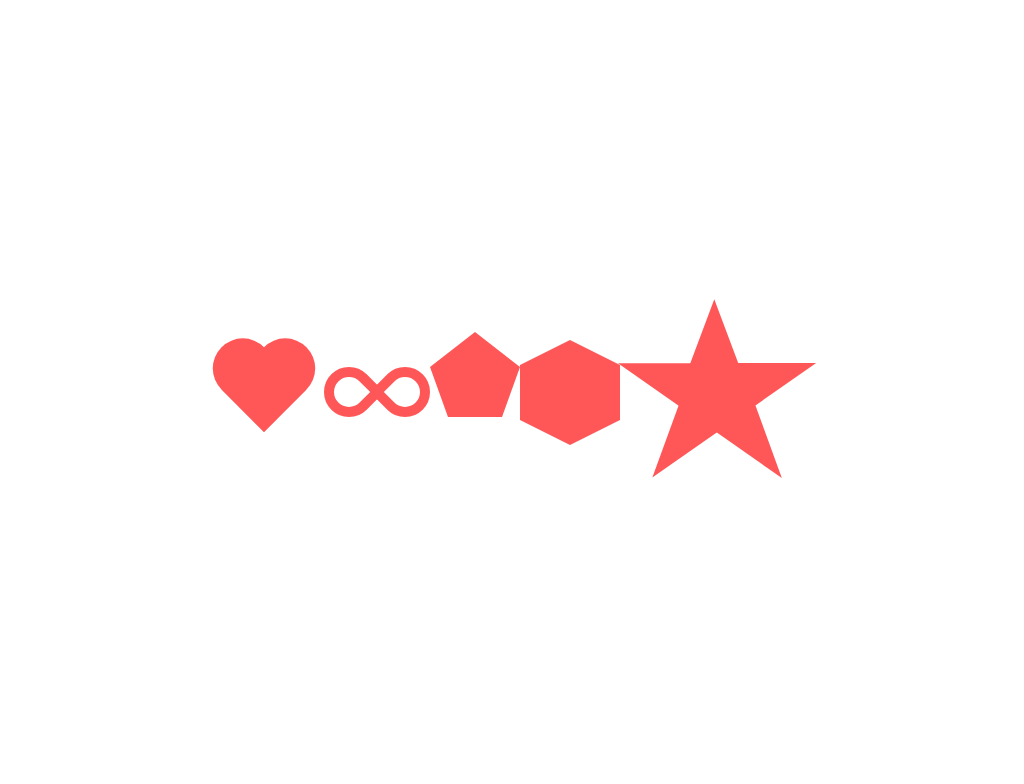

Here is a drawing made with CSS. Write the source that renders it.

<!-- file: index.html -->
<!DOCTYPE html>
<html lang="en">

<head>
    <meta charset="UTF-8">
    <meta http-equiv="X-UA-Compatible" content="IE=edge">
    <meta name="viewport" content="width=device-width, initial-scale=1.0">
    <link rel="stylesheet" href="style.css">
    <title>Document</title>
</head>

<body>
    <div class="container">
        <div class="heart"></div>
        <div class="infinity"></div>
        <div class="pentagon"></div>
        <div class="hexagon"></div>
        <div class="star"></div>
    </div>

</body>

</html>

/* file: style.css */

.container{
    width: 100%;
    height: 100vh;
    display: flex;
    justify-content: center;
    align-items: center;
}



.heart {
    position: relative;
    width: 120px;
    height: 100px;
  }
  .heart::before, .heart:after {
    position: absolute;
    content: "";
    left: 60px;
    top: 0;
    width: 60px;
    height: 90px;
    background: #FF5757;
    border-radius: 60px 60px 0 0;
    transform: rotate(-45deg);
    transform-origin: 0 100%;
  }
  .heart::after {
    left: 0;
    transform: rotate(45deg);
    transform-origin: 100% 100%;
  }




  .infinity {
    position: relative;
    width: 106px;
    height: 50px;
    box-sizing: content-box;
  }
  .infinity::before, .infinity::after {
    content: "";
    box-sizing: content-box;
    position: absolute;
    top: 0;
    left: 0;
    width: 30px;
    height: 30px;
    border: 10px solid #FF5757;
    border-radius: 50px 50px 0 50px;
    transform: rotate(-45deg);
  }
  .infinity::after {
    left: auto;
    right: 0;
    border-radius: 50px 50px 50px 0;
    transform: rotate(45deg);
  }


  .pentagon {
    position: relative;
    width: 54px;
    box-sizing: content-box;
    border-width: 50px 18px 0;
    border-style: solid;
    border-color: #FF5757 transparent;
  }
  .pentagon::before {
    content: "";
    position: absolute;
    height: 0;
    width: 0;
    top: -85px;
    left: -18px;
    border-width: 0 45px 35px;
    border-style: solid;
    border-color: transparent transparent #FF5757;
  }


  .hexagon {
    width: 100px;
    height: 55px;
    background: #FF5757;
    position: relative;
  }
  .hexagon::before {
    content: "";
    position: absolute;
    top: -25px;
    left: 0;
    width: 0;
    height: 0;
    border-left: 50px solid transparent;
    border-right: 50px solid transparent;
    border-bottom: 25px solid #FF5757;
  }
  .hexagon::after {
    content: "";
    position: absolute;
    bottom: -25px;
    left: 0;
    width: 0;
    height: 0;
    border-left: 50px solid transparent;
    border-right: 50px solid transparent;
    border-top: 25px solid #FF5757;
  }

  .star {
    position: relative;
    display: block;
    width: 0px;
    height: 0px;
    margin: 50px 0;
    color: #32557f;
    border-left: 100px solid transparent;
    border-right: 100px solid transparent;
    border-bottom: 70px solid #FF5757;
    transform: rotate(35deg);
  }
  .star::before {
    content: "";
    position: absolute;
    top: -45px;
    left: -65px;
    display: block;
    height: 0;
    width: 0;
    border-left: 30px solid transparent;
    border-right: 30px solid transparent;
    border-bottom: 80px solid #FF5757;
    transform: rotate(-35deg);
  }
  .star::after {
    content: "";
    position: absolute;
    top: 3px;
    left: -105px;
    display: block;
    width: 0px;
    height: 0px;
    color: #32557f;
    border-left: 100px solid transparent;
    border-right: 100px solid transparent;
    border-bottom: 70px solid #FF5757;
    transform: rotate(-70deg);
  }
